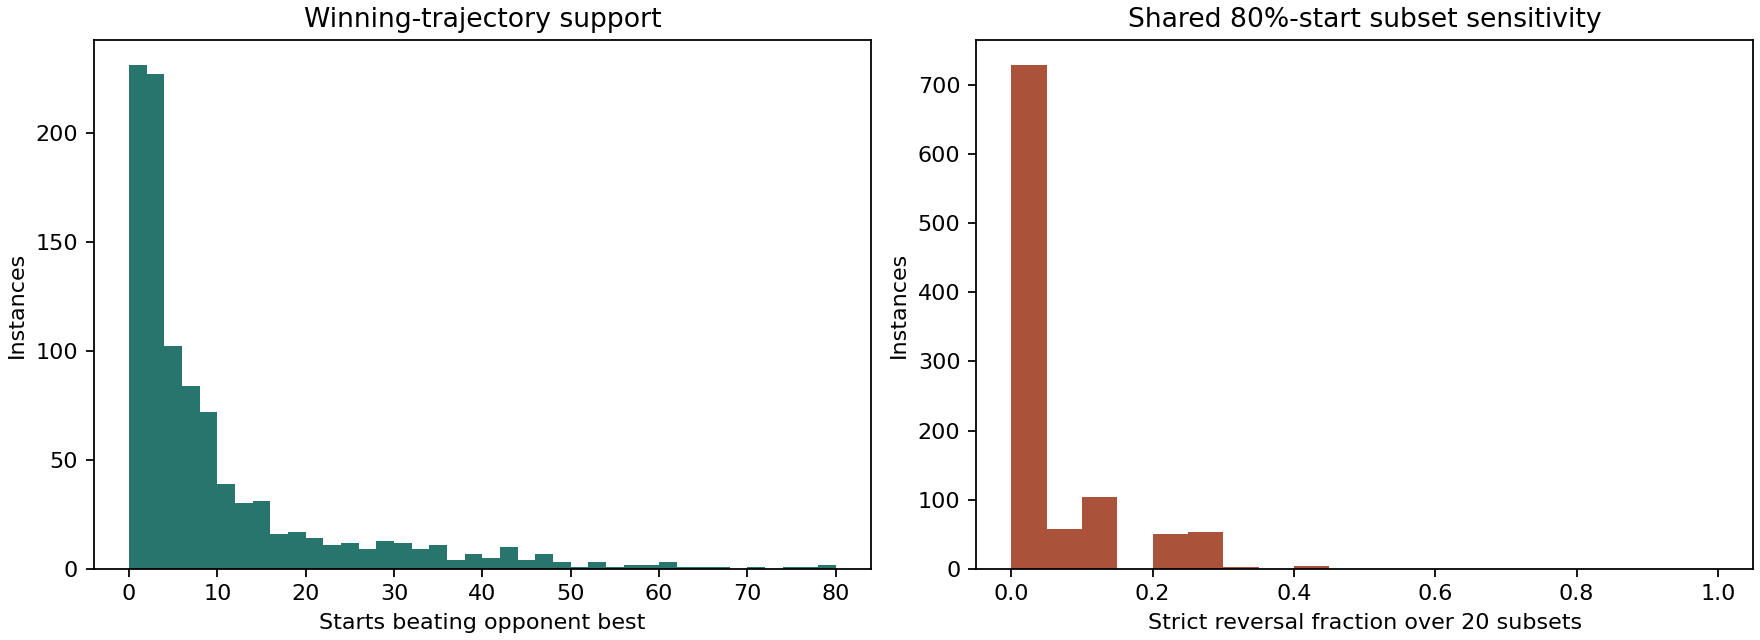

Source data for this figure (header and first rows):
problem, index, customers, starts, historical_moel_cost, historical_mtl_cost, historical_pair_winner, replay_moel_min, replay_mtl_min, replay_pair_winner, historical_pair_winner_reproduced, pair_gap_pct, winner_support_count, winner_support_fraction, sparse_support, retained_starts, subset_strict_flip_count, subset_tie_count, subset_strict_flip_fraction, sensitive, selector_selected, selector_native_winner, selector_winner_rank, selector_wrong
OVRPBLTW, 0, 50, 40, 11.08, 11.16, 0, 11.08, 11.16, 0, True, 0.7954, 3, 0.075, False, 32, 0, 0, 0.0, False, RELD_MOEL, MVMOE, 3, True
OVRPBLTW, 1, 50, 40, 8.905, 9.268, 0, 8.905, 9.268, 0, True, 4.079, 13, 0.325, False, 32, 0, 0, 0.0, False, RELD_MOEL, RELD_MOEL, 1, False
OVRPBLTW, 2, 50, 40, 5.976, 5.941, 1, 5.976, 5.941, 1, True, 0.5939, 1, 0.025, True, 32, 6, 0, 0.3, True, RELD_MTL, RELD_MTL, 1, False
OVRPBLTW, 3, 50, 40, 7.786, 7.334, 1, 7.786, 7.334, 1, True, 6.154, 13, 0.325, False, 32, 0, 0, 0.0, False, RELD_MOEL, RELD_MTL, 2, True
OVRPBLTW, 4, 50, 40, 8.066, 7.975, 1, 8.066, 7.975, 1, True, 1.142, 18, 0.45, False, 32, 0, 0, 0.0, False, RELD_MOEL, RELD_MTL, 2, True
OVRPBLTW, 5, 50, 40, 8.329, 8.373, 0, 8.329, 8.373, 0, True, 0.5308, 2, 0.05, True, 32, 0, 0, 0.0, False, RELD_MOEL, RELD_MOEL, 1, False
OVRPBLTW, 6, 50, 40, 8.012, 7.923, 1, 8.012, 7.923, 1, True, 1.123, 8, 0.2, False, 32, 0, 0, 0.0, False, RELD_MOEL, RELD_MTL, 2, True
OVRPBLTW, 7, 50, 40, 8.251, 8.255, 0, 8.251, 8.255, 0, True, 0.05445, 1, 0.025, True, 32, 1, 0, 0.05, True, RELD_MTL, RELD_MOEL, 2, True
OVRPBLTW, 8, 50, 40, 10.62, 10.68, 0, 10.62, 10.68, 0, True, 0.5199, 1, 0.025, True, 32, 2, 0, 0.1, True, RELD_MOEL, RELD_MOEL, 1, False
OVRPBLTW, 9, 50, 40, 11.61, 12.28, 0, 11.61, 12.28, 0, True, 5.723, 21, 0.525, False, 32, 0, 0, 0.0, False, RELD_MOEL, RELD_MOEL, 1, False
OVRPBLTW, 10, 50, 40, 5.322, 5.169, 1, 5.322, 5.169, 1, True, 2.965, 7, 0.175, False, 32, 0, 0, 0.0, False, RELD_MTL, RELD_MTL, 1, False
OVRPBLTW, 11, 50, 40, 6.925, 6.982, 0, 6.925, 6.982, 0, True, 0.8224, 1, 0.025, True, 32, 8, 0, 0.4, True, RELD_MOEL, RELD_MOEL, 1, False
OVRPBLTW, 12, 50, 40, 8.626, 8.586, 1, 8.626, 8.586, 1, True, 0.4618, 2, 0.05, True, 32, 0, 0, 0.0, False, RELD_MOEL, RELD_MTL, 2, True
OVRPBLTW, 13, 50, 40, 8.631, 7.25, 1, 8.631, 7.25, 1, True, 19.06, 40, 1.0, False, 32, 0, 0, 0.0, False, RELD_MTL, RELD_MTL, 1, False
OVRPBLTW, 14, 50, 40, 7.385, 7.462, 0, 7.385, 7.462, 0, True, 1.032, 3, 0.075, False, 32, 0, 0, 0.0, False, RELD_MOEL, RELD_MOEL, 1, False
OVRPBLTW, 15, 50, 40, 9.354, 9.39, 0, 9.354, 9.39, 0, True, 0.3868, 2, 0.05, True, 32, 0, 0, 0.0, False, RELD_MOEL, RELD_MOEL, 1, False
OVRPBLTW, 16, 50, 40, 6.066, 6.124, 0, 6.066, 6.124, 0, True, 0.9486, 7, 0.175, False, 32, 0, 0, 0.0, False, RELD_MOEL, RELD_MOEL, 1, False
OVRPBLTW, 17, 50, 40, 5.236, 5.476, 0, 5.236, 5.476, 0, True, 4.593, 13, 0.325, False, 32, 0, 0, 0.0, False, RELD_MOEL, RELD_MOEL, 1, False
OVRPBLTW, 18, 50, 40, 9.693, 10.43, 0, 9.693, 10.43, 0, True, 7.563, 17, 0.425, False, 32, 0, 0, 0.0, False, RELD_MTL, RELD_MOEL, 2, True
OVRPBLTW, 19, 50, 40, 9.351, 9.667, 0, 9.351, 9.667, 0, True, 3.382, 11, 0.275, False, 32, 0, 0, 0.0, False, RELD_MOEL, RELD_MOEL, 1, False
OVRPBLTW, 20, 51, 40, 7.448, 7.518, 0, 7.448, 7.518, 0, True, 0.9425, 3, 0.075, False, 32, 0, 0, 0.0, False, RELD_MOEL, RELD_MOEL, 1, False
OVRPBLTW, 21, 51, 40, 7.706, 7.277, 1, 7.706, 7.277, 1, True, 5.899, 6, 0.15, False, 32, 0, 0, 0.0, False, RELD_MTL, RELD_MTL, 1, False
OVRPBLTW, 22, 51, 40, 7.278, 7.134, 1, 7.278, 7.134, 1, True, 2.026, 2, 0.05, True, 32, 0, 0, 0.0, False, RELD_MTL, RELD_MTL, 1, False
OVRPBLTW, 23, 51, 40, 9.79, 10.03, 0, 9.79, 10.03, 0, True, 2.46, 28, 0.7, False, 32, 0, 0, 0.0, False, RELD_MTL, RELD_MOEL, 2, True
OVRPBLTW, 24, 51, 40, 8.425, 8.329, 1, 8.425, 8.329, 1, True, 1.156, 4, 0.1, False, 32, 0, 0, 0.0, False, RELD_MOEL, RELD_MTL, 2, True
OVRPBLTW, 25, 51, 40, 12.91, 12.57, 1, 12.91, 12.57, 1, True, 2.66, 3, 0.075, False, 32, 0, 0, 0.0, False, RELD_MOEL, RELD_MTL, 2, True
OVRPBLTW, 26, 51, 40, 8.035, 7.992, 1, 8.035, 7.992, 1, True, 0.5377, 3, 0.075, False, 32, 0, 0, 0.0, False, RELD_MTL, RELD_MTL, 1, False
OVRPBLTW, 27, 51, 40, 6.695, 6.767, 0, 6.695, 6.767, 0, True, 1.073, 1, 0.025, True, 32, 3, 0, 0.15, True, RELD_MOEL, RELD_MOEL, 1, False
OVRPBLTW, 28, 51, 40, 8.565, 7.778, 1, 8.565, 7.778, 1, True, 10.13, 18, 0.45, False, 32, 0, 0, 0.0, False, RELD_MTL, RELD_MTL, 1, False
OVRPBLTW, 29, 51, 40, 10.14, 10.58, 0, 10.14, 10.58, 0, True, 4.317, 2, 0.05, True, 32, 0, 0, 0.0, False, RELD_MOEL, RELD_MOEL, 1, False
OVRPBLTW, 30, 51, 40, 9.868, 9.998, 0, 9.868, 9.998, 0, True, 1.317, 8, 0.2, False, 32, 0, 0, 0.0, False, RELD_MOEL, RELD_MOEL, 1, False
OVRPBLTW, 31, 51, 40, 6.56, 6.273, 1, 6.56, 6.273, 1, True, 4.585, 7, 0.175, False, 32, 0, 0, 0.0, False, RELD_MOEL, RELD_MTL, 2, True
OVRPBLTW, 32, 51, 40, 6.203, 6.539, 0, 6.203, 6.539, 0, True, 5.418, 11, 0.275, False, 32, 0, 0, 0.0, False, RELD_MTL, RELD_MOEL, 2, True
OVRPBLTW, 33, 51, 40, 5.131, 5.123, 1, 5.131, 5.123, 1, True, 0.1582, 1, 0.025, True, 32, 3, 0, 0.15, True, RELD_MTL, RELD_MTL, 1, False
OVRPBLTW, 34, 51, 40, 9.408, 9.3, 1, 9.408, 9.3, 1, True, 1.165, 1, 0.025, True, 32, 6, 0, 0.3, True, RELD_MOEL, RELD_MTL, 2, True
OVRPBLTW, 35, 51, 40, 7.963, 8.013, 0, 7.963, 8.013, 0, True, 0.6382, 1, 0.025, True, 32, 3, 0, 0.15, True, RELD_MOEL, RELD_MOEL, 1, False
OVRPBLTW, 36, 51, 40, 10.34, 10.05, 1, 10.34, 10.05, 1, True, 2.894, 2, 0.05, True, 32, 1, 0, 0.05, True, RELD_MOEL, RELD_MTL, 2, True
OVRPBLTW, 37, 51, 40, 7.323, 7.729, 0, 7.323, 7.729, 0, True, 5.544, 7, 0.175, False, 32, 0, 0, 0.0, False, RELD_MOEL, RELD_MOEL, 1, False
OVRPBLTW, 38, 51, 40, 10.67, 11.03, 0, 10.67, 11.03, 0, True, 3.395, 11, 0.275, False, 32, 0, 0, 0.0, False, RELD_MOEL, RELD_MOEL, 1, False
OVRPBLTW, 39, 51, 40, 7.489, 7.57, 0, 7.489, 7.57, 0, True, 1.083, 1, 0.025, True, 32, 0, 0, 0.0, False, RELD_MOEL, RELD_MOEL, 1, False
OVRPBLTW, 40, 52, 41, 7.804, 8.029, 0, 7.804, 8.029, 0, True, 2.881, 13, 0.3171, False, 33, 0, 0, 0.0, False, RELD_MOEL, RELD_MOEL, 1, False
OVRPBLTW, 41, 52, 41, 9.808, 9.666, 1, 9.808, 9.666, 1, True, 1.467, 3, 0.07317, False, 33, 0, 0, 0.0, False, RELD_MOEL, RELD_MTL, 2, True
OVRPBLTW, 42, 52, 41, 7.282, 7.279, 1, 7.282, 7.279, 1, True, 0.04592, 2, 0.04878, True, 33, 0, 0, 0.0, False, RELD_MTL, RELD_MTL, 1, False
OVRPBLTW, 43, 52, 41, 6.586, 6.464, 1, 6.586, 6.464, 1, True, 1.878, 17, 0.4146, False, 33, 0, 0, 0.0, False, RELD_MTL, RELD_MTL, 1, False
OVRPBLTW, 44, 52, 41, 9.33, 9.563, 0, 9.33, 9.563, 0, True, 2.503, 1, 0.02439, True, 33, 2, 0, 0.1, True, RELD_MOEL, RELD_MOEL, 1, False
OVRPBLTW, 45, 52, 41, 9.266, 9.593, 0, 9.266, 9.593, 0, True, 3.538, 16, 0.3902, False, 33, 0, 0, 0.0, False, RELD_MOEL, RELD_MOEL, 1, False
OVRPBLTW, 46, 52, 41, 6.006, 6.129, 0, 6.006, 6.129, 0, True, 2.059, 14, 0.3415, False, 33, 0, 0, 0.0, False, RELD_MTL, RELD_MOEL, 2, True
OVRPBLTW, 47, 52, 41, 5.054, 5.018, 1, 5.054, 5.018, 1, True, 0.7122, 4, 0.09756, False, 33, 0, 0, 0.0, False, RELD_MTL, RELD_MTL, 1, False
OVRPBLTW, 48, 52, 41, 9.205, 9.612, 0, 9.205, 9.612, 0, True, 4.426, 22, 0.5366, False, 33, 0, 0, 0.0, False, RELD_MOEL, RELD_MOEL, 1, False
OVRPBLTW, 49, 52, 41, 10.61, 10.46, 1, 10.61, 10.46, 1, True, 1.407, 2, 0.04878, True, 33, 0, 0, 0.0, False, RELD_MOEL, RELD_MTL, 2, True
OVRPBLTW, 50, 52, 41, 7.284, 7.451, 0, 7.284, 7.451, 0, True, 2.286, 4, 0.09756, False, 33, 0, 0, 0.0, False, RELD_MOEL, RELD_MOEL, 1, False
OVRPBLTW, 51, 52, 41, 8.63, 8.568, 1, 8.63, 8.568, 1, True, 0.7225, 1, 0.02439, True, 33, 4, 0, 0.2, True, RELD_MOEL, RELD_MTL, 2, True
OVRPBLTW, 52, 52, 41, 6.801, 6.748, 1, 6.801, 6.748, 1, True, 0.7799, 3, 0.07317, False, 33, 0, 0, 0.0, False, RELD_MTL, RELD_MTL, 1, False
OVRPBLTW, 53, 52, 41, 6.006, 5.858, 1, 6.006, 5.858, 1, True, 2.525, 5, 0.122, False, 33, 0, 0, 0.0, False, RELD_MTL, RELD_MTL, 1, False
OVRPBLTW, 54, 52, 41, 7.86, 7.941, 0, 7.86, 7.941, 0, True, 1.032, 9, 0.2195, False, 33, 0, 0, 0.0, False, RELD_MOEL, RELD_MOEL, 1, False
OVRPBLTW, 55, 52, 41, 7.874, 8.161, 0, 7.874, 8.161, 0, True, 3.646, 1, 0.02439, True, 33, 2, 0, 0.1, True, RELD_MOEL, RELD_MOEL, 1, False
OVRPBLTW, 56, 52, 41, 7.888, 8.101, 0, 7.888, 8.101, 0, True, 2.7, 9, 0.2195, False, 33, 0, 0, 0.0, False, RELD_MOEL, RELD_MOEL, 1, False
OVRPBLTW, 57, 52, 41, 9.312, 9.01, 1, 9.312, 9.01, 1, True, 3.358, 3, 0.07317, False, 33, 0, 0, 0.0, False, RELD_MOEL, RELD_MTL, 2, True
OVRPBLTW, 58, 52, 41, 11.13, 10.66, 1, 11.13, 10.66, 1, True, 4.409, 6, 0.1463, False, 33, 0, 0, 0.0, False, RELD_MTL, RELD_MTL, 1, False
OVRPBLTW, 59, 52, 41, 7.07, 7.667, 0, 7.07, 7.667, 0, True, 8.448, 28, 0.6829, False, 33, 0, 0, 0.0, False, RELD_MOEL, RELD_MOEL, 1, False
... 940 more rows
